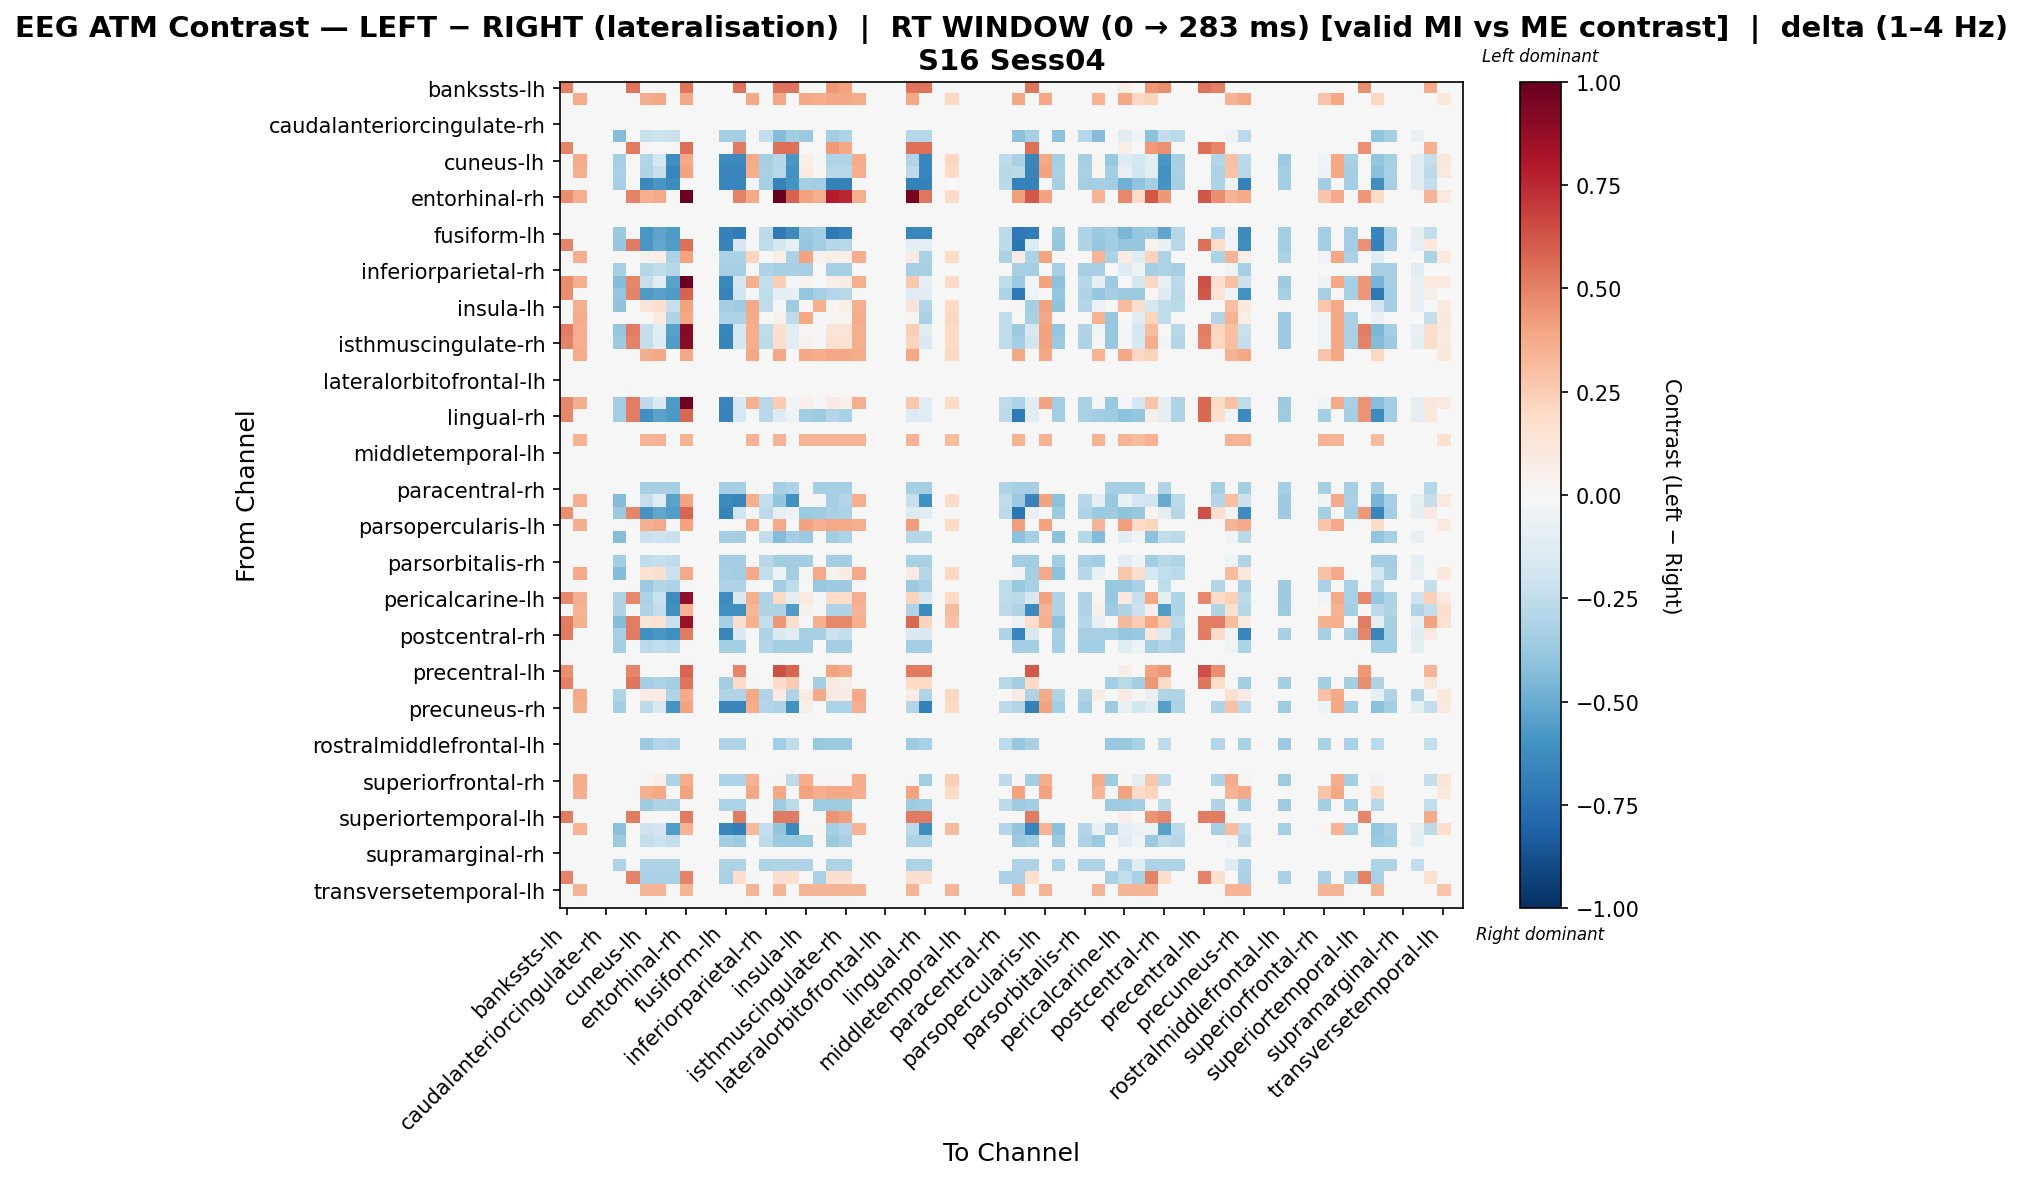

The table this chart was drawn from, first rows:
, bankssts-lh, bankssts-rh, caudalanteriorcingulate-lh, caudalanteriorcingulate-rh, caudalmiddlefrontal-lh, caudalmiddlefrontal-rh, cuneus-lh, cuneus-rh, entorhinal-lh, entorhinal-rh, frontalpole-lh, frontalpole-rh, fusiform-lh, fusiform-rh, inferiorparietal-lh, inferiorparietal-rh, inferiortemporal-lh, inferiortemporal-rh, insula-lh, insula-rh, isthmuscingulate-lh, isthmuscingulate-rh, lateraloccipital-lh
bankssts-lh, 0.5012, 0.0, 0.0, 0.0, 0.0, 0.5347, 0.0, 0.0, 0.0, 0.5347, 0.0, 0.0, 0.0, 0.5347, 0.0, 0.0, 0.5347, 0.5347, 0.0, 0.0, 0.4344, 0.401, 0.0
bankssts-rh, 0.0, 0.3685, 0.0, 0.0, 0.0, 0.0, 0.3685, 0.3889, 0.0, 0.3889, 0.0, 0.0, 0.0, 0.0, 0.3889, 0.0, 0.3889, 0.0, 0.3889, 0.3685, 0.3889, 0.3889, 0.3685
caudalanteriorcingulate-lh, 0.0, 0.0, 0.0, 0.0, 0.0, 0.0, 0.0, 0.0, 0.0, 0.0, 0.0, 0.0, 0.0, 0.0, 0.0, 0.0, 0.0, 0.0, 0.0, 0.0, 0.0, 0.0, 0.0
caudalanteriorcingulate-rh, 0.0, 0.0, 0.0, 0.0, 0.0, 0.0, 0.0, 0.0, 0.0, 0.0, 0.0, 0.0, 0.0, 0.0, 0.0, 0.0, 0.0, 0.0, 0.0, 0.0, 0.0, 0.0, 0.0
caudalmiddlefrontal-lh, 0.0, 0.0, 0.0, 0.0, -0.432, 0.0, -0.2263, -0.2057, -0.2263, 0.0, 0.0, 0.0, -0.3291, -0.3497, 0.0, -0.2468, -0.432, -0.3497, -0.3703, 0.0, -0.3497, -0.3085, 0.0
caudalmiddlefrontal-rh, 0.4877, 0.0, 0.0, 0.0, 0.0, 0.5203, 0.0, 0.0, 0.0, 0.5528, 0.0, 0.0, 0.0, 0.5203, 0.0, 0.0, 0.5528, 0.5528, 0.0, 0.0, 0.4227, 0.3902, 0.0
cuneus-lh, 0.0, 0.3685, 0.0, 0.0, -0.3283, 0.0, -0.2961, -0.1756, -0.61, 0.3889, 0.0, 0.0, -0.6374, -0.6374, 0.3708, -0.3283, -0.2848, -0.5829, 0.06062, -0.01334, -0.303, -0.303, 0.3685
cuneus-rh, 0.0, 0.3632, 0.0, 0.0, -0.324, 0.0, -0.2982, -0.2287, -0.6614, 0.4035, 0.0, 0.0, -0.6614, -0.6614, 0.3635, -0.324, -0.278, -0.6019, 0.07951, 0.02581, -0.278, -0.278, 0.3632
entorhinal-lh, 0.0, 0.0, 0.0, 0.0, -0.3283, 0.0, -0.6453, -0.5796, -0.6261, 0.0, 0.0, 0.0, -0.6535, -0.6535, -0.01913, -0.3283, -0.6726, -0.5961, -0.3283, -0.3443, -0.6726, -0.6726, 0.0
entorhinal-rh, 0.4645, 0.3606, 0.0, 0.0, 0.0, 0.4955, 0.3606, 0.3806, 0.0, 0.9891, 0.0, 0.0, 0.0, 0.4955, 0.3806, 0.0, 1.0, 0.5884, 0.4007, 0.3606, 0.7832, 0.7523, 0.3606
frontalpole-lh, 0.0, 0.0, 0.0, 0.0, 0.0, 0.0, 0.0, 0.0, 0.0, 0.0, 0.0, 0.0, 0.0, 0.0, 0.0, 0.0, 0.0, 0.0, 0.0, 0.0, 0.0, 0.0, 0.0
frontalpole-rh, 0.0, 0.0, 0.0, 0.0, 0.0, 0.0, 0.0, 0.0, 0.0, 0.0, 0.0, 0.0, 0.0, 0.0, 0.0, 0.0, 0.0, 0.0, 0.0, 0.0, 0.0, 0.0, 0.0
fusiform-lh, 0.0, 0.0, 0.0, 0.0, -0.3714, 0.0, -0.5846, -0.5245, -0.5655, 0.0, 0.0, 0.0, -0.6747, -0.6965, -0.01913, -0.2621, -0.7157, -0.6392, -0.3714, -0.3443, -0.7157, -0.672, 0.0
fusiform-rh, 0.4877, 0.0, 0.0, 0.0, -0.3853, 0.5203, -0.5797, -0.5201, -0.5606, 0.5528, 0.0, 0.0, -0.6676, -0.1688, -0.01913, -0.2568, -0.1768, -0.07886, -0.3853, -0.3443, -0.2854, -0.2751, 0.0
inferiorparietal-lh, 0.0, 0.3632, 0.0, 0.0, 0.0, 0.0, 0.04416, 0.06434, -0.319, 0.4035, 0.0, 0.0, -0.319, -0.319, 0.2239, 0.0, 0.06434, -0.319, 0.4035, 0.04416, 0.06434, 0.06434, 0.3632
inferiorparietal-rh, 0.0, 0.0, 0.0, 0.0, -0.3341, 0.0, -0.2827, -0.257, -0.2827, 0.0, 0.0, 0.0, -0.3341, -0.3341, 0.0, -0.3084, -0.3341, -0.3341, -0.3341, 0.0, -0.3341, -0.3341, 0.0
inferiortemporal-lh, 0.4611, 0.3632, 0.0, 0.0, -0.432, 0.4919, -0.2299, -0.1158, -0.538, 0.9877, 0.0, 0.0, -0.6409, -0.1696, 0.365, -0.2468, 0.2486, -0.02232, 0.03329, -0.003589, 0.06655, 0.07695, 0.3632
inferiortemporal-rh, 0.4645, 0.0, 0.0, 0.0, -0.3853, 0.4955, -0.564, -0.5426, -0.564, 0.5884, 0.0, 0.0, -0.671, -0.1969, -0.0219, -0.2568, -0.09443, -0.08209, -0.3853, -0.3285, -0.2898, -0.278, 0.0
insula-lh, 0.0, 0.3606, 0.0, 0.0, -0.3996, 0.0, 0.1293, 0.1703, -0.2313, 0.4007, 0.0, 0.0, -0.3365, -0.3575, 0.3806, -0.2524, -0.01894, -0.3575, 0.02213, 0.3606, 0.02312, 0.06518, 0.3606
insula-rh, 0.0, 0.3685, 0.0, 0.0, 0.0, 0.0, 0.004842, 0.09804, -0.3091, 0.3889, 0.0, 0.0, -0.3091, -0.3091, 0.3708, 0.0, 0.04349, -0.2545, 0.3889, -0.01334, 0.02531, 0.02531, 0.3685
isthmuscingulate-lh, 0.508, 0.3632, 0.0, 0.0, -0.3853, 0.508, -0.2359, -0.1216, -0.5445, 0.9115, 0.0, 0.0, -0.6515, -0.165, 0.3652, -0.2568, 0.1606, -0.1104, 0.01829, -0.01862, 0.1276, 0.1341, 0.3632
isthmuscingulate-rh, 0.4996, 0.3632, 0.0, 0.0, -0.3598, 0.4996, -0.2478, -0.1324, -0.5564, 0.9031, 0.0, 0.0, -0.6688, -0.1693, 0.3652, -0.2698, 0.1777, -0.1147, 0.04379, -0.01862, 0.1596, 0.1436, 0.3632
lateraloccipital-lh, 0.0, 0.3685, 0.0, 0.0, 0.0, 0.0, 0.3685, 0.3889, 0.0, 0.3889, 0.0, 0.0, 0.0, 0.0, 0.3889, 0.0, 0.3889, 0.0, 0.3889, 0.3685, 0.3889, 0.3889, 0.3685
lateraloccipital-rh, 0.0, 0.0, 0.0, 0.0, 0.0, 0.0, 0.0, 0.0, 0.0, 0.0, 0.0, 0.0, 0.0, 0.0, 0.0, 0.0, 0.0, 0.0, 0.0, 0.0, 0.0, 0.0, 0.0
lateralorbitofrontal-lh, 0.0, 0.0, 0.0, 0.0, 0.0, 0.0, 0.0, 0.0, 0.0, 0.0, 0.0, 0.0, 0.0, 0.0, 0.0, 0.0, 0.0, 0.0, 0.0, 0.0, 0.0, 0.0, 0.0
lateralorbitofrontal-rh, 0.0, 0.0, 0.0, 0.0, 0.0, 0.0, 0.0, 0.0, 0.0, 0.0, 0.0, 0.0, 0.0, 0.0, 0.0, 0.0, 0.0, 0.0, 0.0, 0.0, 0.0, 0.0, 0.0
lingual-lh, 0.4785, 0.3606, 0.0, 0.0, -0.3503, 0.5104, -0.2599, -0.1438, -0.566, 0.9749, 0.0, 0.0, -0.6594, -0.1489, 0.3625, -0.2803, 0.2591, -0.0306, 0.05036, -0.0212, 0.08144, 0.04954, 0.3606
lingual-rh, 0.4785, 0.0, 0.0, 0.0, -0.3503, 0.5104, -0.6123, -0.5328, -0.5749, 0.5743, 0.0, 0.0, -0.6683, -0.1578, -0.0187, -0.2803, -0.1314, -0.03792, -0.3503, -0.3554, -0.291, -0.3229, 0.0
medialorbitofrontal-lh, 0.0, 0.0, 0.0, 0.0, 0.0, 0.0, 0.0, 0.0, 0.0, 0.0, 0.0, 0.0, 0.0, 0.0, 0.0, 0.0, 0.0, 0.0, 0.0, 0.0, 0.0, 0.0, 0.0
medialorbitofrontal-rh, 0.0, 0.3496, 0.0, 0.0, 0.0, 0.0, 0.3496, 0.3496, 0.0, 0.3496, 0.0, 0.0, 0.0, 0.0, 0.3496, 0.0, 0.3496, 0.0, 0.3496, 0.3496, 0.3496, 0.3496, 0.3496
middletemporal-lh, 0.0, 0.0, 0.0, 0.0, 0.0, 0.0, 0.0, 0.0, 0.0, 0.0, 0.0, 0.0, 0.0, 0.0, 0.0, 0.0, 0.0, 0.0, 0.0, 0.0, 0.0, 0.0, 0.0
middletemporal-rh, 0.0, 0.0, 0.0, 0.0, 0.0, 0.0, 0.0, 0.0, 0.0, 0.0, 0.0, 0.0, 0.0, 0.0, 0.0, 0.0, 0.0, 0.0, 0.0, 0.0, 0.0, 0.0, 0.0
paracentral-lh, 0.0, 0.0, 0.0, 0.0, 0.0, 0.0, 0.0, 0.0, 0.0, 0.0, 0.0, 0.0, 0.0, 0.0, 0.0, 0.0, 0.0, 0.0, 0.0, 0.0, 0.0, 0.0, 0.0
paracentral-rh, 0.0, 0.0, 0.0, 0.0, 0.0, 0.0, -0.3285, -0.3285, -0.3285, 0.0, 0.0, 0.0, -0.3285, -0.3285, -0.0219, 0.0, -0.3285, -0.3066, 0.0, -0.3285, -0.3285, -0.3285, 0.0
parahippocampal-lh, 0.0, 0.3606, 0.0, 0.0, -0.432, 0.0, -0.2293, -0.116, -0.5353, 0.4007, 0.0, 0.0, -0.6382, -0.6588, 0.3625, -0.2468, -0.3968, -0.6042, 0.03042, -0.0212, -0.3327, -0.2915, 0.3606
parahippocampal-rh, 0.4611, 0.0, 0.0, 0.0, -0.3714, 0.4919, -0.5957, -0.5177, -0.5583, 0.5841, 0.0, 0.0, -0.6675, -0.1975, -0.0187, -0.2621, -0.08116, -0.04912, -0.3714, -0.3554, -0.3271, -0.3141, 0.0
parsopercularis-lh, 0.0, 0.3606, 0.0, 0.0, 0.0, 0.0, 0.3606, 0.3806, 0.0, 0.4007, 0.0, 0.0, 0.0, 0.0, 0.3806, 0.0, 0.3806, 0.0, 0.4007, 0.3606, 0.3806, 0.3806, 0.3606
parsopercularis-rh, 0.0, 0.0, 0.0, 0.0, -0.432, 0.0, -0.2263, -0.2057, -0.2263, 0.0, 0.0, 0.0, -0.3291, -0.3497, 0.0, -0.2468, -0.432, -0.3497, -0.3703, 0.0, -0.3497, -0.3085, 0.0
parsorbitalis-lh, 0.0, 0.0, 0.0, 0.0, 0.0, 0.0, 0.0, 0.0, 0.0, 0.0, 0.0, 0.0, 0.0, 0.0, 0.0, 0.0, 0.0, 0.0, 0.0, 0.0, 0.0, 0.0, 0.0
parsorbitalis-rh, 0.0, 0.0, 0.0, 0.0, -0.3503, 0.0, -0.2569, -0.2335, -0.2569, 0.0, 0.0, 0.0, -0.3503, -0.3503, 0.0, -0.2803, -0.3503, -0.3503, -0.3503, 0.0, -0.3503, -0.3503, 0.0
parstriangularis-lh, 0.0, 0.3804, 0.0, 0.0, -0.432, 0.0, 0.1542, 0.1747, -0.2263, 0.3804, 0.0, 0.0, -0.3291, -0.3497, 0.3804, -0.2468, -0.05153, -0.3497, 0.01018, 0.3804, 0.03075, 0.07189, 0.3804
parstriangularis-rh, 0.0, 0.0, 0.0, 0.0, 0.0, 0.0, -0.3636, -0.2909, -0.3091, 0.0, 0.0, 0.0, -0.3091, -0.3091, -0.01818, 0.0, -0.3454, -0.2545, 0.0, -0.3818, -0.3636, -0.3636, 0.0
pericalcarine-lh, 0.4785, 0.3606, 0.0, 0.0, -0.3112, 0.4785, -0.3142, -0.2215, -0.6203, 0.8792, 0.0, 0.0, -0.6203, -0.1417, 0.3625, -0.3112, 0.2025, -0.08719, 0.08948, -0.0212, 0.1844, 0.1844, 0.3606
pericalcarine-rh, 0.0, 0.3496, 0.0, 0.0, -0.2984, 0.0, -0.3042, -0.248, -0.6164, 0.3496, 0.0, 0.0, -0.6164, -0.6164, 0.3309, -0.2984, -0.3042, -0.5602, 0.05123, -0.005766, -0.3042, -0.3042, 0.3496
postcentral-lh, 0.508, 0.3547, 0.0, 0.0, -0.432, 0.508, 0.1285, 0.149, -0.2263, 0.8627, 0.0, 0.0, -0.3291, 0.1583, 0.3547, -0.2468, 0.4307, 0.1583, -0.01554, 0.3547, 0.4767, 0.4816, 0.3547
postcentral-rh, 0.5197, 0.0, 0.0, 0.0, -0.3341, 0.5197, -0.6112, -0.5855, -0.6112, 0.5197, 0.0, 0.0, -0.6626, -0.1429, -0.0219, -0.3084, -0.1429, -0.121, -0.3341, -0.3285, -0.2122, -0.2468, 0.0
posteriorcingulate-lh, 0.0, 0.0, 0.0, 0.0, -0.3411, 0.0, -0.268, -0.2436, -0.268, 0.0, 0.0, 0.0, -0.3411, -0.3411, 0.0, -0.2924, -0.3411, -0.3411, -0.3411, 0.0, -0.3411, -0.3411, 0.0
posteriorcingulate-rh, 0.0, 0.0, 0.0, 0.0, 0.0, 0.0, 0.0, 0.0, 0.0, 0.0, 0.0, 0.0, 0.0, 0.0, 0.0, 0.0, 0.0, 0.0, 0.0, 0.0, 0.0, 0.0, 0.0
precentral-lh, 0.4611, 0.0, 0.0, 0.0, 0.0, 0.4919, 0.0, 0.0, 0.0, 0.5841, 0.0, 0.0, 0.0, 0.4919, 0.0, 0.0, 0.6456, 0.5841, 0.0, 0.0, 0.3997, 0.3689, 0.0
precentral-rh, 0.5012, 0.0, 0.0, 0.0, 0.0, 0.5347, -0.3374, -0.3175, -0.3374, 0.5347, 0.0, 0.0, -0.3374, 0.1973, -0.01985, 0.0, 0.1973, 0.2568, 0.0, -0.3374, 0.09703, 0.06362, 0.0
precuneus-lh, 0.0, 0.3804, 0.0, 0.0, -0.2984, 0.0, 0.08206, 0.08206, -0.2984, 0.3804, 0.0, 0.0, -0.2984, -0.2984, 0.3804, -0.2984, 0.08206, -0.2984, 0.08206, 0.3804, 0.08206, 0.08206, 0.3804
precuneus-rh, 0.0, 0.3632, 0.0, 0.0, -0.3411, 0.0, -0.2602, -0.1595, -0.586, 0.4035, 0.0, 0.0, -0.6591, -0.6591, 0.3647, -0.2924, -0.3131, -0.603, 0.06245, 0.007812, -0.3131, -0.3131, 0.3632
rostralanteriorcingulate-lh, 0.0, 0.0, 0.0, 0.0, 0.0, 0.0, 0.0, 0.0, 0.0, 0.0, 0.0, 0.0, 0.0, 0.0, 0.0, 0.0, 0.0, 0.0, 0.0, 0.0, 0.0, 0.0, 0.0
rostralanteriorcingulate-rh, 0.0, 0.0, 0.0, 0.0, 0.0, 0.0, 0.0, 0.0, 0.0, 0.0, 0.0, 0.0, 0.0, 0.0, 0.0, 0.0, 0.0, 0.0, 0.0, 0.0, 0.0, 0.0, 0.0
rostralmiddlefrontal-lh, 0.0, 0.0, 0.0, 0.0, 0.0, 0.0, -0.3636, -0.2909, -0.3091, 0.0, 0.0, 0.0, -0.3091, -0.3091, -0.01818, 0.0, -0.3454, -0.2545, 0.0, -0.3818, -0.3636, -0.3636, 0.0
rostralmiddlefrontal-rh, 0.0, 0.0, 0.0, 0.0, 0.0, 0.0, 0.0, 0.0, 0.0, 0.0, 0.0, 0.0, 0.0, 0.0, 0.0, 0.0, 0.0, 0.0, 0.0, 0.0, 0.0, 0.0, 0.0
superiorfrontal-lh, 0.0, 0.0, 0.0, 0.0, 0.0, 0.0, 0.0, 0.0, 0.0, 0.0, 0.0, 0.0, 0.0, 0.0, 0.0, 0.0, 0.0, 0.0, 0.0, 0.0, 0.0, 0.0, 0.0
superiorfrontal-rh, 0.0, 0.3676, 0.0, 0.0, 0.0, 0.0, 0.0122, 0.06831, -0.318, 0.3676, 0.0, 0.0, -0.318, -0.318, 0.3489, 0.0, 0.0122, -0.2619, 0.3676, 0.0122, 0.0122, 0.0122, 0.3676
superiorparietal-lh, 0.0, 0.3632, 0.0, 0.0, 0.0, 0.0, 0.3632, 0.3834, 0.0, 0.4035, 0.0, 0.0, 0.0, 0.0, 0.3834, 0.0, 0.3834, 0.0, 0.4035, 0.3632, 0.3834, 0.3834, 0.3632
superiorparietal-rh, 0.0, 0.0, 0.0, 0.0, 0.0, 0.0, -0.3554, -0.2993, -0.318, 0.0, 0.0, 0.0, -0.318, -0.318, -0.0187, 0.0, -0.3554, -0.2619, 0.0, -0.3554, -0.3554, -0.3554, 0.0
... 8 more rows
